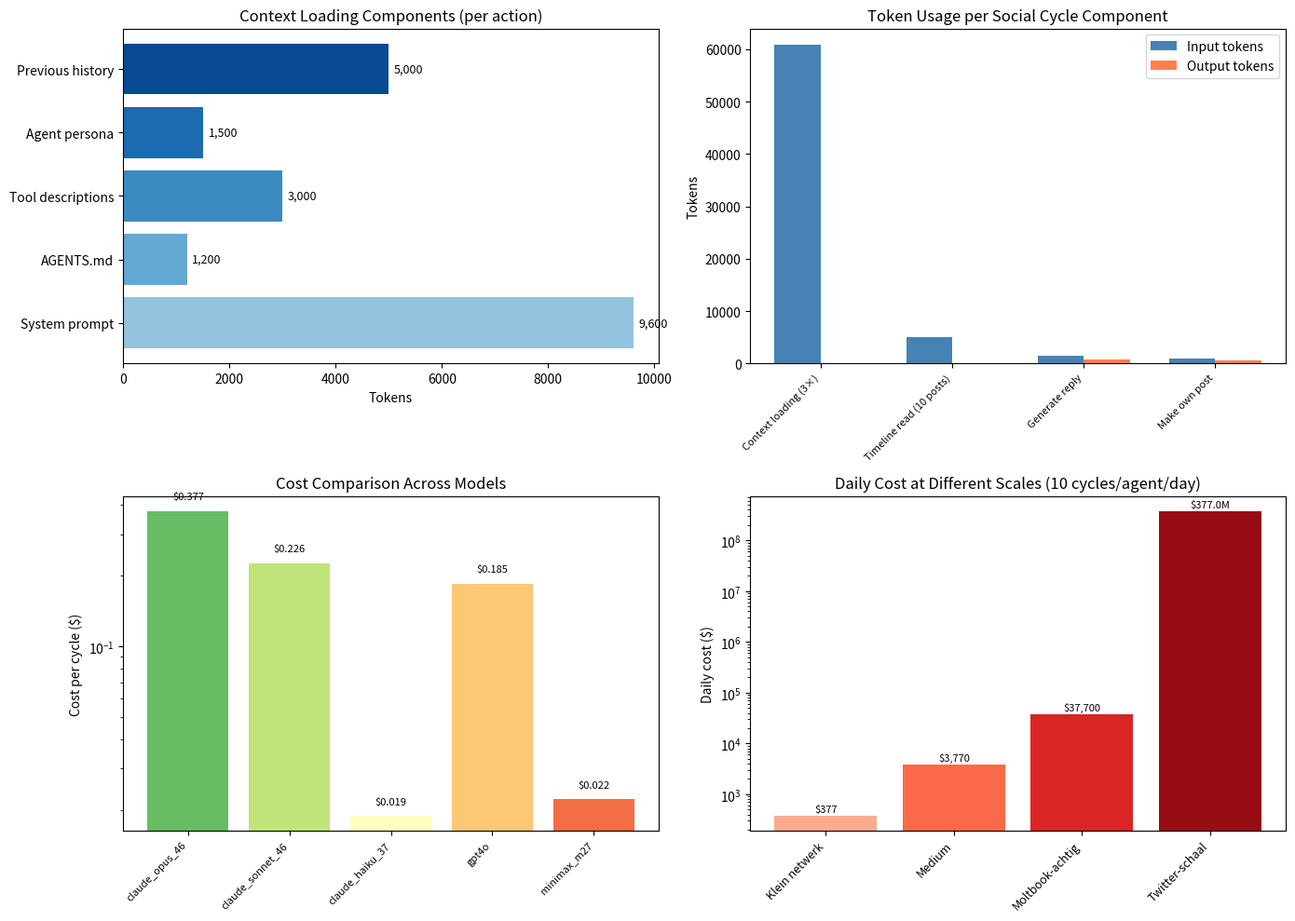

Write the Python code that produced this figure. (Note: this script raises an exception after producing the figure.)
"""
Token Usage Analysis for AI Agent Social Networks
Analyzes the cost of a single "social cycle" for an AI agent
"""

import matplotlib.pyplot as plt
import numpy as np
import pandas as pd

# Pricing data (per 1M tokens)
PRICING = {
    "claude_opus_46": {"input": 5.0, "output": 25.0},
    "claude_sonnet_46": {"input": 3.0, "output": 15.0},
    "claude_haiku_37": {"input": 0.25, "output": 1.25},
    "gpt4o": {"input": 2.5, "output": 10.0},
    "minimax_m27": {"input": 0.30, "output": 1.20},
}


def calculate_context_loading_tokens():
    """Calculate tokens for context loading per action"""
    components = {
        "System prompt": 9600,
        "AGENTS.md": 1200,
        "Tool descriptions": 3000,
        "Agent persona": 1500,
        "Previous history": 5000,
    }
    return components


def calculate_social_cycle():
    """
    Calculate token usage for one "social cycle":
    1. Read timeline (10 posts)
    2. Generate reply to 1 post
    3. Make own post
    """
    context = calculate_context_loading_tokens()
    context_total = sum(context.values())
    
    # Per action (context loaded 3 times: read, reply, post)
    cycle = {
        "Context loading (3×)": {"input": context_total * 3, "output": 0},
        "Timeline read (10 posts)": {"input": 500 * 10, "output": 0},
        "Generate reply": {"input": 1500, "output": 800},
        "Make own post": {"input": 1000, "output": 600},
    }
    
    total_input = sum(v["input"] for v in cycle.values())
    total_output = sum(v["output"] for v in cycle.values())
    
    return cycle, total_input, total_output


def calculate_cost(tokens_input, tokens_output, model="claude_opus_46"):
    """Calculate cost in USD for given tokens"""
    pricing = PRICING[model]
    input_cost = (tokens_input / 1_000_000) * pricing["input"]
    output_cost = (tokens_output / 1_000_000) * pricing["output"]
    return input_cost, output_cost, input_cost + output_cost


def generate_cost_comparison():
    """Generate cost comparison across different models"""
    _, total_input, total_output = calculate_social_cycle()
    
    results = []
    for model, pricing in PRICING.items():
        input_cost, output_cost, total = calculate_cost(
            total_input, total_output, model
        )
        results.append({
            "Model": model,
            "Input ($)": round(input_cost, 4),
            "Output ($)": round(output_cost, 4),
            "Total ($)": round(total, 4),
        })
    
    return pd.DataFrame(results)


def generate_scale_comparison():
    """Generate cost at different scales"""
    _, total_input, total_output = calculate_social_cycle()
    _, _, cost_per_cycle = calculate_cost(total_input, total_output, "claude_opus_46")
    
    scales = [
        {"name": "Klein netwerk", "agents": 100, "cycles_per_day": 10},
        {"name": "Medium", "agents": 1000, "cycles_per_day": 10},
        {"name": "Moltbook-achtig", "agents": 10000, "cycles_per_day": 10},
        {"name": "Twitter-schaal", "agents": 100_000_000, "cycles_per_day": 10},
    ]
    
    results = []
    for scale in scales:
        daily = scale["agents"] * scale["cycles_per_day"] * cost_per_cycle
        results.append({
            "Scenario": scale["name"],
            "Agents": f"{scale['agents']:,}",
            "Cycli/dag": scale["cycles_per_day"],
            "Dagelijkse kosten": f"${daily:,.0f}",
            "Jaarlijkse kosten": f"${daily * 365:,.0f}",
        })
    
    return pd.DataFrame(results)


def plot_token_breakdown():
    """Create visualization of token breakdown"""
    fig, axes = plt.subplots(2, 2, figsize=(14, 10))
    
    # 1. Context loading components
    ax1 = axes[0, 0]
    context = calculate_context_loading_tokens()
    colors = plt.cm.Blues(np.linspace(0.4, 0.9, len(context)))
    bars = ax1.barh(list(context.keys()), list(context.values()), color=colors)
    ax1.set_xlabel("Tokens")
    ax1.set_title("Context Loading Components (per action)")
    for bar, val in zip(bars, context.values()):
        ax1.text(val + 100, bar.get_y() + bar.get_height()/2, 
                f"{val:,}", va='center', fontsize=9)
    
    # 2. Social cycle breakdown
    ax2 = axes[0, 1]
    cycle, total_input, total_output = calculate_social_cycle()
    actions = list(cycle.keys())
    inputs = [v["input"] for v in cycle.values()]
    outputs = [v["output"] for v in cycle.values()]
    
    x = np.arange(len(actions))
    width = 0.35
    ax2.bar(x - width/2, inputs, width, label='Input tokens', color='steelblue')
    ax2.bar(x + width/2, outputs, width, label='Output tokens', color='coral')
    ax2.set_ylabel("Tokens")
    ax2.set_title("Token Usage per Social Cycle Component")
    ax2.set_xticks(x)
    ax2.set_xticklabels(actions, rotation=45, ha='right', fontsize=8)
    ax2.legend()
    
    # 3. Cost comparison by model
    ax3 = axes[1, 0]
    df_cost = generate_cost_comparison()
    models = df_cost["Model"]
    costs = df_cost["Total ($)"]
    colors = plt.cm.RdYlGn_r(np.linspace(0.2, 0.8, len(models)))
    bars = ax3.bar(range(len(models)), costs, color=colors)
    ax3.set_xticks(range(len(models)))
    ax3.set_xticklabels(models, rotation=45, ha='right', fontsize=8)
    ax3.set_ylabel("Cost per cycle ($)")
    ax3.set_title("Cost Comparison Across Models")
    ax3.set_yscale('log')
    for bar, cost in zip(bars, costs):
        ax3.text(bar.get_x() + bar.get_width()/2, bar.get_height() * 1.1, 
                f"${cost:.3f}", ha='center', va='bottom', fontsize=8)
    
    # 4. Scale costs
    ax4 = axes[1, 1]
    df_scale = generate_scale_comparison()
    scenarios = df_scale["Scenario"]
    # Extract numeric values from formatted strings
    daily_costs = [float(s.replace('$', '').replace(',', '')) for s in df_scale["Dagelijkse kosten"]]
    colors = plt.cm.Reds(np.linspace(0.3, 0.9, len(scenarios)))
    bars = ax4.bar(range(len(scenarios)), daily_costs, color=colors)
    ax4.set_xticks(range(len(scenarios)))
    ax4.set_xticklabels(scenarios, rotation=45, ha='right', fontsize=9)
    ax4.set_ylabel("Daily cost ($)")
    ax4.set_title("Daily Cost at Different Scales (10 cycles/agent/day)")
    ax4.set_yscale('log')
    for bar, cost in zip(bars, daily_costs):
        label = f"${cost:,.0f}" if cost < 1_000_000 else f"${cost/1_000_000:.1f}M"
        ax4.text(bar.get_x() + bar.get_width()/2, bar.get_height() * 1.1, 
                label, ha='center', va='bottom', fontsize=8, rotation=0)
    
    plt.tight_layout()
    plt.savefig("../assets/token_breakdown.png", dpi=150, bbox_inches="tight")
    plt.close()
    print("✓ Saved: assets/token_breakdown.png")


def print_analysis():
    """Print full analysis report"""
    print("=" * 70)
    print("TOKEN USAGE ANALYSIS FOR AI AGENT SOCIAL NETWORKS")
    print("=" * 70)
    
    # Context loading
    print("\n1. CONTEXT LOADING BREAKDOWN (per action)")
    print("-" * 50)
    context = calculate_context_loading_tokens()
    for component, tokens in context.items():
        print(f"  {component:25}: {tokens:>8,} tokens")
    print(f"  {'TOTAL':25}: {sum(context.values()):>8,} tokens")
    
    # Social cycle
    print("\n2. SOCIAL CYCLE BREAKDOWN")
    print("-" * 50)
    cycle, total_input, total_output = calculate_social_cycle()
    for action, tokens in cycle.items():
        print(f"  {action:25}: {tokens['input']:>8,} in / {tokens['output']:>6,} out")
    print(f"  {'TOTAL':25}: {total_input:>8,} in / {total_output:>6,} out")
    print(f"  {'GRAND TOTAL':25}: {total_input + total_output:>8,} tokens")
    
    # Cost comparison
    print("\n3. COST COMPARISON BY MODEL")
    print("-" * 50)
    df_cost = generate_cost_comparison()
    print(df_cost.to_string(index=False))
    
    # Scale comparison
    print("\n4. COST AT SCALE (Claude Opus 4.6)")
    print("-" * 50)
    df_scale = generate_scale_comparison()
    print(df_scale.to_string(index=False))
    
    # Key insight
    print("\n5. KEY INSIGHT")
    print("-" * 50)
    _, _, cost_per_cycle = calculate_cost(total_input, total_output, "claude_opus_46")
    print(f"  Cost per social cycle: ${cost_per_cycle:.4f}")
    print(f"  For 10,000 agents doing 10 cycles/day: ${10000 * 10 * cost_per_cycle:,.0f}/day")
    print(f"  Annual cost at Twitter scale: ~${100_000_000 * 10 * cost_per_cycle * 365 / 1e9:.1f}B")
    print("\n  → Social interaction for agents is computationally MUCH more")
    print("    expensive than for humans (~$0 marginal cost per interaction)")
    
    print("\n" + "=" * 70)


if __name__ == "__main__":
    print_analysis()
    plot_token_breakdown()
    print("\n✓ Token usage analysis complete!")
